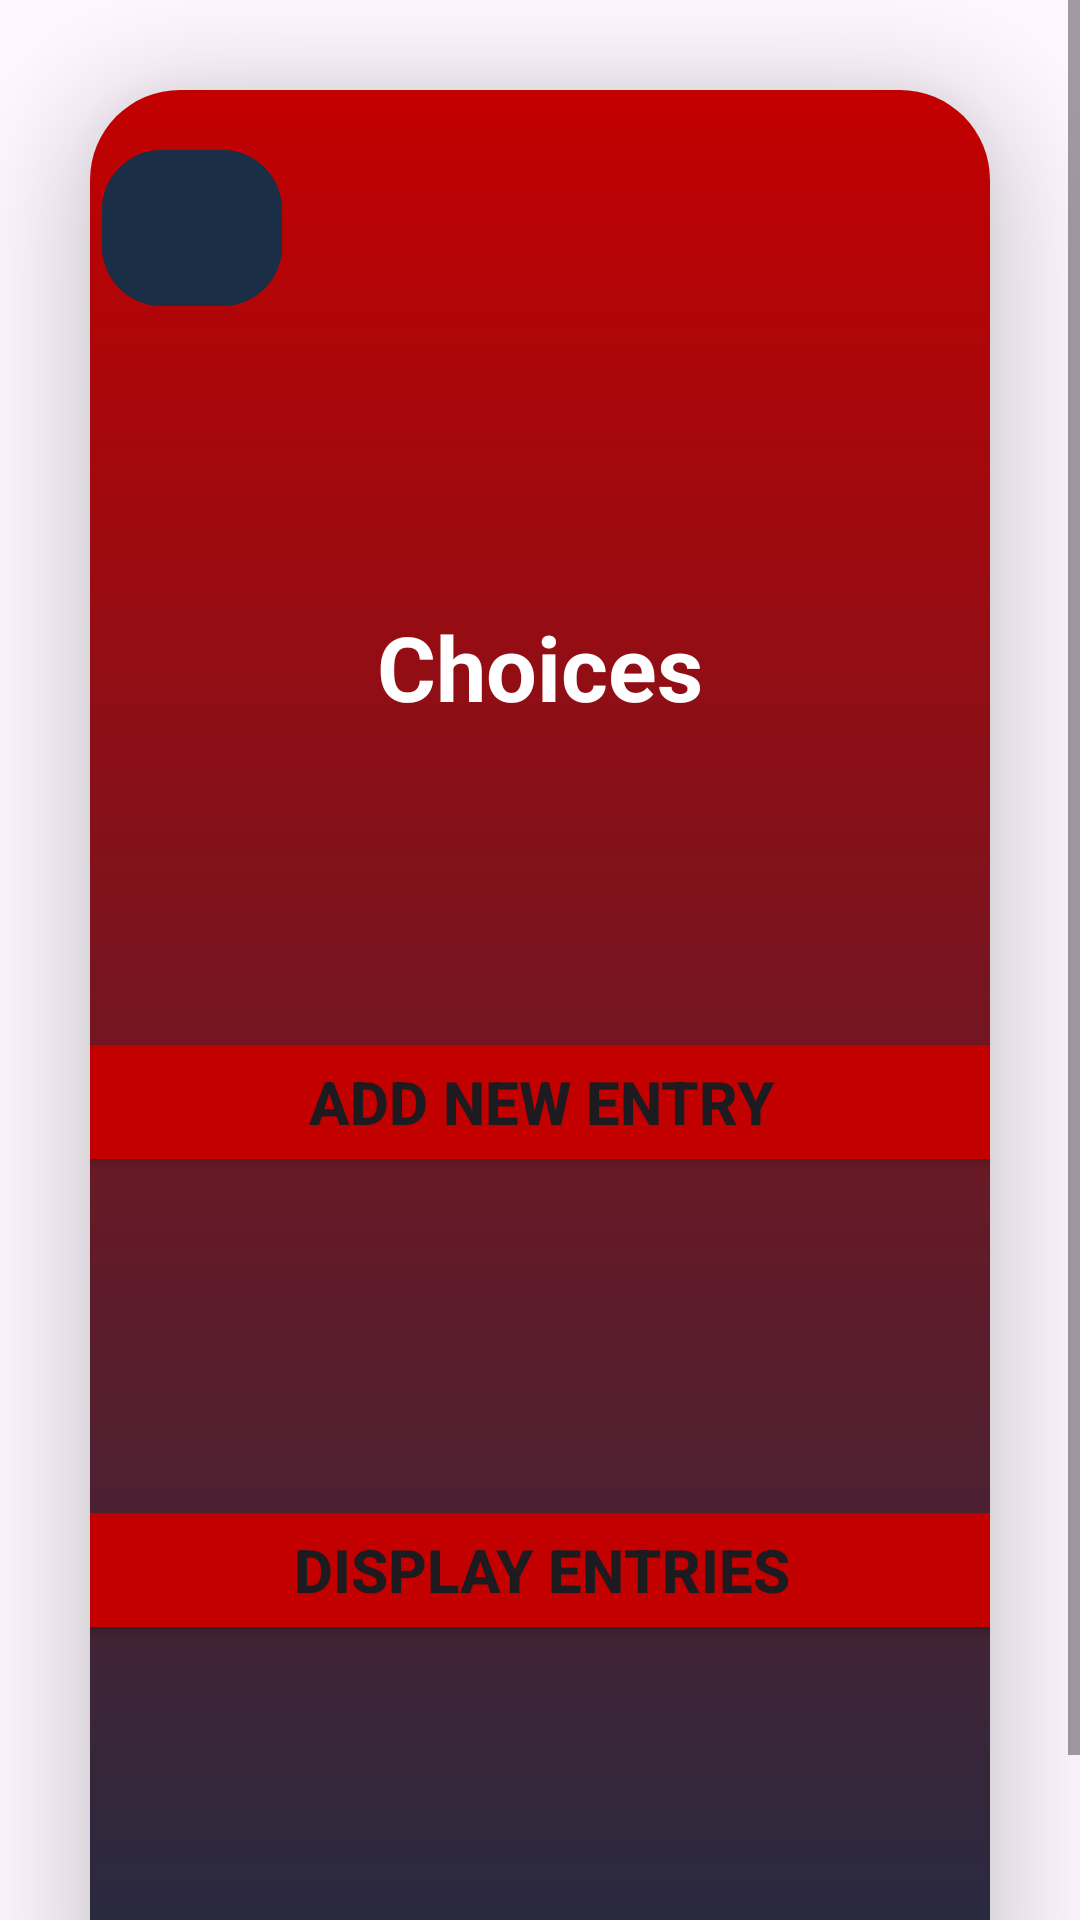

Write the Android layout XML for this screen, with the resource values it uses.
<!-- AndroidManifest.xml: application theme Theme.TimeRangers -->
<!-- res/layout/activity_categories.xml -->
<?xml version="1.0" encoding="utf-8"?>
<ScrollView xmlns:android="http://schemas.android.com/apk/res/android"
    xmlns:app="http://schemas.android.com/apk/res-auto"
    xmlns:tools="http://schemas.android.com/tools"
    android:layout_width="match_parent"
    android:layout_height="match_parent"
    tools:context=".Categories">

    <androidx.cardview.widget.CardView
        android:layout_width="match_parent"
        android:layout_height="wrap_content"
        android:layout_margin="30dp"
        app:cardCornerRadius="30dp"
        app:cardElevation="20dp">

        <androidx.constraintlayout.widget.ConstraintLayout
            android:id="@+id/main_header"
            android:layout_width="match_parent"
            android:layout_height="670dp"
            android:background="@drawable/gradient_background_top">

            <com.google.android.material.button.MaterialButton
                android:id="@+id/menuButton"
                android:layout_width="60dp"
                android:layout_height="60dp"
                android:layout_marginStart="4dp"
                android:backgroundTint="@color/blue"
                app:cornerRadius="20dp"
                app:icon="@drawable/menu"
                app:layout_constraintBottom_toBottomOf="parent"
                app:layout_constraintStart_toStartOf="parent"
                app:layout_constraintTop_toTopOf="parent"
                app:layout_constraintVertical_bias="0.026" />

            <ImageView
                android:id="@+id/imageView"
                android:layout_width="150dp"
                android:layout_height="150dp"
                android:layout_gravity="center"
                android:layout_marginStart="100dp"
                android:layout_marginEnd="101dp"
                android:layout_marginBottom="4dp"
                app:layout_constraintEnd_toEndOf="parent"
                app:layout_constraintHorizontal_bias="0.0"
                app:layout_constraintStart_toStartOf="parent"
                app:layout_constraintTop_toTopOf="parent"
                app:srcCompat="@drawable/logo7" />

            <TextView
                android:id="@+id/textView3"
                android:layout_width="wrap_content"
                android:layout_height="wrap_content"
                android:layout_marginTop="172dp"
                android:text="Choices"
                android:textColor="@color/white"
                android:textSize="30sp"
                android:textStyle="bold"
                app:layout_constraintEnd_toEndOf="parent"
                app:layout_constraintStart_toStartOf="parent"
                app:layout_constraintTop_toTopOf="parent" />

            <Button
                android:id="@+id/btnInsertData"
                android:layout_width="320dp"
                android:layout_height="50dp"
                android:layout_marginTop="100dp"
                android:backgroundTint="@color/red"
                android:text="Add new Entry"
                android:textSize="20dp"
                android:textStyle="bold"
                app:layout_constraintEnd_toEndOf="@+id/textView3"
                app:layout_constraintStart_toStartOf="@+id/textView3"
                app:layout_constraintTop_toBottomOf="@+id/textView3" />

            <Button
                android:id="@+id/btnFetchData"
                android:layout_width="320dp"
                android:layout_height="50dp"
                android:layout_marginTop="-46dp"
                android:backgroundTint="@color/red"
                android:text="Display Entries"
                android:textSize="20dp"
                android:textStyle="bold"
                app:layout_constraintBottom_toBottomOf="parent"
                app:layout_constraintEnd_toEndOf="@+id/btnInsertData"
                app:layout_constraintStart_toStartOf="@+id/btnInsertData"
                app:layout_constraintTop_toBottomOf="@+id/btnInsertData" />

        </androidx.constraintlayout.widget.ConstraintLayout>
    </androidx.cardview.widget.CardView>
</ScrollView>
<!-- resources referenced by this layout -->
<resources>
  <color name="blue">#1a2e46</color>
  <color name="red">#c30000</color>
  <color name="white">#FFFFFFFF</color>
  <!-- drawable gradient_background_top (drawable) -->
  <shape xmlns:android="http://schemas.android.com/apk/res/android"
      android:shape="rectangle">
      <gradient
          android:angle="90"
  
          android:endColor="@color/red"
          android:startColor="@color/blue"
          android:type="linear" />
  
  </shape>
  <style name="Theme.TimeRangers" parent="Base.Theme.TimeRangers" />
  <style name="Base.Theme.TimeRangers" parent="Theme.Material3.DayNight.NoActionBar">
          
          
      </style>
</resources>
